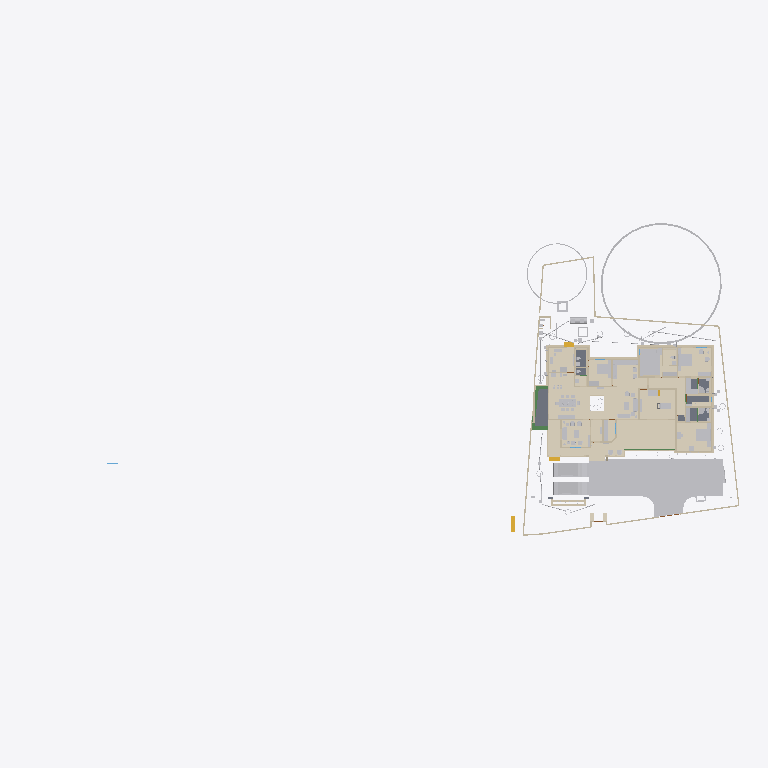
Plan cut of the same IFC building model at storey 'FF' (level 0.00 m, cut at 1.40 m), seen from above with north up, elements coloured by IFC class (only those large enough to see are counted): 42 walls (beige), 37 other elements (light grey), 21 coverings (cream), 5 slabs (grey), 4 beams (green), 3 stair flights (yellow). Cut surfaces are drawn darker.
Extent 101.4 m × 45.8 m × 45.1 m (x, y, z). Storeys (10): GF at 0.00 m; 00 at 0.00 m; FFtop at 0.00 m; GFLintel at 0.00 m; FF at 0.00 m; Footing at 0.00 m; Verandah at 0.00 m; Plumbing at 0.00 m; schedule at 0.00 m; Electrical at 0.00 m. Elements (2055): 410 IfcSystemFurnitureElement, 289 IfcWall, 254 IfcBeam, 249 IfcBuildingElementProxy, 109 IfcSwitchingDevice, 80 IfcPipeSegment, 59 IfcFurniture, 58 IfcCovering, 53 IfcWindow, 50 IfcDoor, 50 IfcReinforcingBar, 48 IfcLightFixture.

HEADER;
FILE_DESCRIPTION(('ViewDefinition[DesignTransferView]'),'2;1');
FILE_NAME('Sreekesh.ifc','2026-05-18T19:52:50+05:30',(),(),'IfcOpenShell 0.8.5','Bonsai 0.8.5','Nobody');
FILE_SCHEMA(('IFC4X3'));
ENDSEC;
DATA;
#1=IFCPROJECT('0aPvmvJuf5owphcfiKWAsN',$,'My Project',$,$,$,$,(#14,#26),#9);
#30=IFCSITE('3jTVXq97zE2OZTfzZH9iYT',$,'My Site',$,$,#53,$,$,$,$,$,$,$,$);
#211744=IFCSITE('2pH2ecD1v9bgK8psTEcl$_',$,'Site',$,$,#547284,#211754,$,$,(8,52,49,300000),(76,38,36,300000),$,$,$);
#36=IFCBUILDING('3Bt1MypEf4fuqFfshm9kTs',$,'My Building',$,$,#59,$,$,$,$,$,$);
#333137=IFCBUILDING('2u05Cn$TD6OPdaLJzvNsxO',$,'GFWall',$,$,#507878,$,$,$,$,$,$);
#339211=IFCBUILDING('002Xt49mzDahM74jmffgUi',$,'GF-P',$,$,#507873,$,$,$,$,$,$);
#42=IFCBUILDINGSTOREY('3Yt8GBe1vE1Byt_$JKaQnQ',$,'GF',$,$,#509173,$,$,$,$);
#8023=IFCBUILDINGSTOREY('3LNq90aff4Xhn4xfthWyFx',$,'00',$,$,#8039,$,$,$,$);
#71986=IFCBUILDINGSTOREY('1ZF$IMkzjA5efl8XVVA8ry',$,'FFtop',$,$,#508468,$,$,$,$);
#72129=IFCBUILDINGSTOREY('1Nt2vvvNTB5u0X$NIke4ti',$,'GFLintel',$,$,#510858,$,$,$,$);
#83382=IFCBUILDINGSTOREY('2do7yjy$r1eOSN7_GxsK9f',$,'FF',$,$,#508248,$,$,$,$);
#301077=IFCBUILDINGSTOREY('1n3LFyF6X708Cvo1r86gbR',$,'Footing',$,$,#508478,$,$,$,$);
#360055=IFCBUILDINGSTOREY('2kU8qRmBnF7foRmD37T33I',$,'Verandah',$,$,#360071,$,$,$,$);
#367233=IFCBUILDINGSTOREY('3r39yX7tr10xAjP1zlM9FN',$,'Plumbing',$,$,#367249,$,$,$,$);
#436766=IFCBUILDINGSTOREY('2CUKbd$of0Yx1yz6tYDaJY',$,'schedule',$,$,#511718,$,$,$,$);
#442969=IFCBUILDINGSTOREY('0sffW$JV12jOzJZIPBAWvQ',$,'Electrical',$,$,#442985,$,$,$,$);
#363541=IFCCOURSE('0hYJyXEsXANxqeScN2ddTn',$,'Course',$,$,#552989,#363556,$,$);
#330851=IFCCOVERING('3kms8ObvT2A83v6EkiQCtZ',$,'Covering',$,$,#509913,#330862,$,$);
#345031=IFCCOVERING('3RPlCoLTXEkg2LQ5VmhLHT',$,'Covering',$,$,#361378,#345042,$,$);
#339298=IFCCOVERING('0RcNbxwC1BPO6vPsSe5hv0',$,'Covering',$,$,#509938,#339309,$,$);
#344036=IFCCOVERING('0d2zgKDdP8dwFGBu$GD38F',$,'Covering',$,$,#509973,#344047,$,$);
#158109=IFCGEOGRAPHICELEMENT('1ICn9VC11DLu$jSeyjW6na',$,'GeographicElement',$,$,#159277,#158141,$,$);
#344009=IFCCOVERING('2wUE701ff3ZBcv_UhuFthK',$,'Covering',$,$,#509963,#344020,$,$);
#339327=IFCCOVERING('2gdKm_COPCGQt2$pqnEIyy',$,'Covering',$,$,#509943,#339338,$,$);
#70155=IFCVEHICLE('3fs_92XJnE9xh12t4cEAUA',$,'Vehicle',$,$,#189081,#70187,$,$);
#343848=IFCCOVERING('0UuWKOFoDDYvmplRYi7h7d',$,'Covering',$,$,#509948,#343859,$,$);
#146729=IFCVEHICLE('0zRPRsukT96P6cuFPGiKs1',$,'Vehicle',$,$,#189086,#146742,$,$);
#330794=IFCSLAB('2m4RWmARb8ng3Ygm017ww6',$,'Slab',$,$,#509933,#330805,$,$);
#343931=IFCCOVERING('0kYX189Jf7CBGn9ceIdHnd',$,'Covering',$,$,#509958,#343942,$,$);
#343982=IFCCOVERING('3pEdpTjbjFLQ$oJNw_068r',$,'Covering',$,$,#510303,#343993,$,$);
#309133=IFCWALL('2VcyNDgMn9VgDTDYN_$YR$',$,'Wall',$,$,#508643,#309144,$,$);
#396658=IFCEARTHWORKSFILL('2kmR9kAlrAR8iK2Kv7W0RA',$,'Slab',$,$,#508898,#396657,$,.BACKFILL.);
#66022=IFCWALL('2FUeR5sFb9uwjJGdeVWABU',$,'Wall',$,$,#431152,#66028,$,$);
#343877=IFCCOVERING('3Wi1uDf0TEzBEG7DUo_LFE',$,'Covering',$,$,#509953,#343888,$,$);
#330504=IFCSLAB('03xIm3ukzAoQYSdD2H4JTp',$,'Slab',$,$,#509883,#330515,$,$);
#330623=IFCSLAB('2hl_cfSjf0sAYKs4IehkNU',$,'Slab',$,$,#509898,#330634,$,$);
#532540=IFCFURNITURE('3GPb$TX3bAaO0sNvhFpy4W',$,'Furniture',$,$,#538708,#532570,$,$);
#309107=IFCWALL('01iQiyD9jF981ZNgDvXuAr',$,'Wall',$,$,#508648,#309118,$,$);
#158156=IFCGEOGRAPHICELEMENT('2JlHSkVhjCZPlJyc1W8A6K',$,'GeographicElement',$,$,#159282,#158188,$,$);
#541370=IFCFURNITURE('3a6eTw$Kf5h8o62ViCN3B9',$,'Furniture',$,$,#542168,#541383,$,$);
#65997=IFCWALL('1DC2$ngnnDR8Q9h6mAR0js',$,'Wall',$,$,#345521,#66003,$,$);
#356144=IFCCOVERING('1zMDy9b99F78g0pPFmqkhi',$,'Covering',$,$,#509978,#356160,$,$);
#532526=IFCFURNITURE('3gB9$ESpzFY8X4BymaP12u',$,'Furniture',$,$,#532775,#532562,$,$);
#330654=IFCSLAB('0zeqns1fb6GQhZZBUNJUl9',$,'Slab',$,$,#509918,#330665,$,$);
#330680=IFCSLAB('2fqwCXX4D8Vwt6ELtzQYwL',$,'Slab',$,$,#509923,#330691,$,$);
#285749=IFCWALL('23M4dZECv7RPP4RWKkyrhY',$,'Wall.082',$,$,#435018,#285760,$,$);
#343904=IFCCOVERING('2DZod39rv4RxPbk5$8U$JL',$,'Covering',$,$,#509968,#343915,$,$);
#222195=IFCWALL('2ixJvC9dH599amejUM2w6G',$,'Wall',$,$,#293165,#222215,$,$);
#406470=IFCFURNITURE('0TjK6ZDxX03eSWHk61hTjB',$,'Furniture',$,$,#510218,#406469,$,$);
#3520=IFCWALL('1kfIyPN_b4JPSDED46DDvv',$,'Wall',$,$,#507918,#3526,$,$);
#410350=IFCFURNITURE('36fJsTb99Eyh2vWH1pKTwS',$,'Furniture',$,$,#557811,#410349,$,$);
#524552=IFCFURNITURE('1Rp$DFOJXFWOqRZHaLRtD$',$,'Cube',$,$,#526383,#524553,$,.BED.);
#90359=IFCWALL('3p_Mlr$7n7WPwtZxEevqS4',$,'Wall',$,$,#507938,#90370,$,$);
#308639=IFCWALL('0UYp14YpP1MAW0yCb4nw87',$,'Wall',$,$,#508658,#308650,$,$);
#369916=IFCCOVERING('3HWV9OZZz6DxRQIJbYTFsv',$,'Covering',$,$,#509993,#369932,$,$);
#415580=IFCTANK('0zlhS4RPL7lRfPwGcdKWnU',$,'Tank',$,$,#532270,#530482,$,$);
#332270=IFCBEAM('2xaS$r06b4vf3tMS9n7DUs',$,'Beam',$,$,#360247,#332289,$,$);
#528805=IFCELECTRICAPPLIANCE('2815wh2PP0iwDPzxAV3Eup',$,'ElectricAppliance',$,$,#563364,#528831,'#08',$);
#308743=IFCWALL('3Tnn_JHV999eTqU$lk38Gu',$,'Wall',$,$,#508668,#308754,$,$);
#226167=IFCWALL('1JVywoPUH41xuuLQv_Mf23',$,'Wall.082',$,$,#434788,#226178,$,$);
#539164=IFCCOVERING('2bjsifiGn0Ihn7g8thQhHS',$,'Covering',$,$,#539438,#539230,$,$);
#345472=IFCWALL('0yhntx_XHBtOwqFxJIUy0e',$,'Wall.082',$,$,#345566,#345483,$,$);
#2872=IFCWALL('0VICnwrYLCM9IhHcjSiD9g',$,'Wall',$,$,#507923,#2879,$,$);
#309159=IFCWALL('1V_dIHu1r0A9eGkskasoOA',$,'Wall',$,$,#508673,#309170,$,$);
#18646=IFCWALL('20GHUXbGDFDBHE5XphavUy',$,'Wall',$,$,#507978,#18657,$,$);
#544275=IFCSYSTEMFURNITUREELEMENT('1bUNWPlkvE1Oobd$qv1NrE',$,'SystemFurnitureElement',$,$,#544688,#544286,$,$);
#517779=IFCSYSTEMFURNITUREELEMENT('3fPqnovFD6PBVCUAuJHDfW',$,'SystemFurnitureElement',$,$,#518458,#517790,$,$);
#555661=IFCFURNITURE('2GzT$pXNL1vRe0kpRIOYdw',$,'Furniture',$,$,#556685,#555674,$,$);
#285691=IFCWALL('3FXX66X1H7gQUhINB1ZqHj',$,'Wall.082',$,$,#434912,#285702,$,$);
#65947=IFCWALL('08s$eE7qfC1vtHJbeTdsNK',$,'Wall',$,$,#434943,#65953,$,$);
#24001=IFCWALL('3hphgpD2b28xqT53FPskSj',$,'Wall',$,$,#507968,#24012,$,$);
#356399=IFCCOVERING('2Adp7p7Vr1eu_pEkAkRGdd',$,'Covering',$,$,#509983,#356433,$,$);
#18042=IFCWALL('3bhXUDB39FaPZW_NASdZlT',$,'Wall',$,$,#508023,#18053,$,$);
#414421=IFCWASTETERMINAL('3h7h8u_I98lOH4BWXVcUCV',$,'WasteTerminal',$,$,#532275,#530490,$,$);
#556277=IFCSYSTEMFURNITUREELEMENT('0eNUCU09v2fvvQGiNXfYO2',$,'SystemFurnitureElement',$,$,#556720,#556289,$,$);
#577621=IFCSTAIRFLIGHT('1UcSXNZOD3q9PcywON$SaX',$,'StairFlight',$,$,$,#577622,$,$,$,$,$,.FREEFORM.);
#101757=IFCWALL('3Re5U6AfH5hRjhCU8HzlUQ',$,'Wall',$,$,#149415,#101777,$,$);
#406302=IFCFURNITURE('0QVhsRe3v2xh1mazg7g3pY',$,'Furniture',$,$,#549602,#549588,$,$);
#18525=IFCWALL('2nl9frQ2v9fwHEG6jroVG1',$,'Wall',$,$,#507973,#18536,$,$);
#327920=IFCBEAM('1u9voof95Cp8BkjJqPE6_U',$,'Beam',$,$,#360277,#327939,$,$);
#65878=IFCWALL('1RxXXtAKb3$uqm3spal5Ab',$,'Wall.049',$,$,#434824,#65884,$,$);
#110356=IFCWALL('3Jc2L501zCIf2lBfrewdbK',$,'Wall',$,$,#434868,#110367,$,$);
#3067=IFCWALL('3GZ$skLXf6OgGR8mfLciD_',$,'Wall',$,$,#507933,#3073,$,$);
#18672=IFCWALL('0s5YaOi8jF58ocUKtzFB68',$,'Wall',$,$,#507893,#18683,$,$);
#528963=IFCSYSTEMFURNITUREELEMENT('3jUUdxHyv5K9ABF7xUoMWM',$,'SystemFurnitureElement',$,$,#529024,#528976,$,$);
#8133=IFCWALL('2NV9tTUID8IOq7fV7oI$I_',$,'Wall',$,$,#149410,#8144,$,$);
#406109=IFCFURNITURE('055N_$xmX9ZQbc0CYFtvE3',$,'Furniture',$,$,#510138,#406108,$,$);
#411564=IFCFURNITURE('0yYwZAg3jFQvkxBxQ0MGp1',$,'Furniture',$,$,#510113,#411563,$,$);
#4072=IFCWALL('0Y3rN168r7Jxb0OqetfU7X',$,'Wall',$,$,#507988,#4083,$,$);
#528995=IFCSYSTEMFURNITUREELEMENT('0ycZib9KrBVOnpv$$tnR_Z',$,'SystemFurnitureElement',$,$,#529051,#529006,$,$);
#18194=IFCWALL('1AbV9w0nLBfPekv$ii5eki',$,'Wall',$,$,#507943,#18205,$,$);
#555547=IFCFURNITURE('1uAEi3HEv4SPg_R2PPJ8aO',$,'Furniture',$,$,#556695,#555560,$,$);
#523669=IFCSYSTEMFURNITUREELEMENT('1BLwOiLtL8NvU3rrkohp3Z',$,'SystemFurnitureElement',$,$,#526388,#523680,$,$);
#93900=IFCBEAM('0gdpNefCnB7wAvxTxiZvHd',$,'Beam',$,$,#509828,#93911,$,$);
#18431=IFCWALL('0_Fa$t1jbFZejYJKQtXQPU',$,'Wall',$,$,#508043,#18442,$,$);
#411752=IFCFURNITURE('3keQdM9i5FJ9JBwmsM_Qg3',$,'Furniture',$,$,#510098,#411751,$,$);
#205023=IFCWALL('2UCXlaZiz9gRZ4iLCU3mzL',$,'Wall',$,$,#508003,#205034,$,$);
#79990=IFCSTAIRFLIGHT('1DnY2XVefC_QhnIFzju6yh',$,'StairFlight',$,$,#427783,#148959,$,$,$,$,$,$);
#432166=IFCPIPESEGMENT('0tLcvRcXL2le8y4Ii9y0q8',$,'PipeSegment',$,$,#434483,#432200,$,.FLEXIBLESEGMENT.);
#308821=IFCWALL('1i1s3DTsXFIxiXVYQrmqhu',$,'Wall',$,$,#508743,#308832,$,$);
#41688=IFCSTAIRFLIGHT('0VcD2gJAfBIuw$lMxDzKKO',$,'StairFlight',$,$,#283276,#118718,$,2,1,0.150000005960464,0.25,.STRAIGHT.);
#308769=IFCWALL('0xmH1CcLrCkO3bPyH31QKs',$,'Wall',$,$,#508713,#308780,$,$);
#16913=IFCWALL('3FSYpd1tn9SgCqZ8sPMfkT',$,'Wall',$,$,#551100,#16924,$,$);
#436119=IFCPIPESEGMENT('0Ins4u5i19XO17trhKxKii',$,'PipeSegment',$,$,#436198,#436153,$,.FLEXIBLESEGMENT.);
#475944=IFCFURNITURE('2h$xyDIVv6ngUxrtGwU453',$,'Furniture',$,$,#547314,#475953,$,$);
#4251=IFCWALL('0Bt3ZVIAf4Xxxu9dLd3uEo',$,'Wall',$,$,#507903,#4262,$,$);
#18348=IFCWALL('1c7n2BYDr8yh53xvaRXxqS',$,'Wall',$,$,#507913,#18359,$,$);
#2959=IFCWALL('3OEI3BHmD4XPtrMwXvI884',$,'Wall',$,$,#546380,#2970,$,$);
#555601=IFCFURNITURE('2GzgKwYpr1ugWjLacg1bA7',$,'Furniture',$,$,#556700,#555614,$,$);
#309185=IFCWALL('1RTxTTrCL8QeAofqzjoycv',$,'Wall',$,$,#508628,#309196,$,$);
#356323=IFCCOVERING('0Kr30ECcLEcfNCKSKvTgbF',$,'Covering',$,$,#510258,#356375,$,$);
#3151=IFCWALL('2frHB1bR9FtP23RXamn7Ko',$,'Wall',$,$,#508018,#3162,$,$);
#120632=IFCWALL('2Lqjpf9Aj0Vh1iBvOWYUCR',$,'Wall',$,$,#507993,#120643,$,$);
#529320=IFCSYSTEMFURNITUREELEMENT('2YaI3mn6v6JxiVsyBuvwwD',$,'SystemFurnitureElement',$,$,#529659,#529331,$,$);
#414527=IFCWASTETERMINAL('0v1hqfc$r1$wf5R2fPkqwY',$,'WasteTerminal',$,$,#532285,#530579,$,$);
#4009=IFCWALL('2lHSG51rHEfeNsY_Rnf304',$,'Wall',$,$,#507888,#4020,$,$);
#487833=IFCELECTRICAPPLIANCE('1p4CeRyr5Ahfxe1LVhmrOv',$,'ElectricAppliance',$,$,#499608,#487862,'#02A',$);
#413911=IFCSANITARYTERMINAL('3sA1eoE299ufpxJw1HaYmz',$,'SanitaryTerminal',$,$,#431247,#527864,$,$);
#18016=IFCWALL('2qNYwIywzDnw0eOADeB3_0',$,'Wall',$,$,#507953,#18027,$,$);
#414203=IFCSANITARYTERMINAL('1TZeRF9t54uwS6h95ZvvLS',$,'SanitaryTerminal',$,$,#431252,#414202,$,$);
#553010=IFCCOVERING('2er7BPVBv1hhK_QANWawqQ',$,'Covering',$,$,#553051,#553024,$,$);
#553052=IFCCOVERING('2WY$gmXjf7YAxhirFPgwou',$,'Covering',$,$,#553121,#553063,$,$);
#553074=IFCCOVERING('2dbr_3CGr1NBnG0XWszA6g',$,'Covering',$,$,#553126,#553085,$,$);
#559303=IFCCOVERING('0vojhd1z1CHforqqMFnEFx',$,'Covering',$,$,#559499,#559314,$,$);
#559273=IFCCOVERING('1zbQnbTQv33QDn0Zz$lylS',$,'Covering',$,$,#559302,#559284,$,$);
#308717=IFCWALL('1jaYwZHOvAA9UIXqG7_4GL',$,'Wall',$,$,#508728,#308728,$,$);
#327954=IFCBEAM('0sP03oSW15$QcfoTPLiBso',$,'Beam',$,$,#360297,#327973,$,$);
#497548=IFCTANK('3oAoB5BAv6UPrrU3xjv_yM',$,'Tank',$,$,#532093,#530352,$,$);
ENDSEC;
